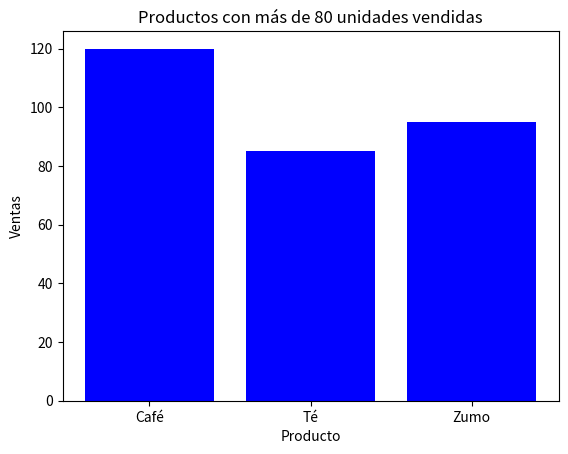

Here is the Python script that generated this plot:
import pandas as pd
import matplotlib.pyplot as plt

productos = ["Café", "Té", "Sandwich", "Galleta", "Zumo"]
ventas = [120, 85, 45, 60, 95]

df = pd.DataFrame({
    "Producto": productos,
    "Ventas": ventas
})

df_filtrado = df[df['Ventas'] > 80]

plt.bar(df_filtrado['Producto'], df_filtrado['Ventas'], color='blue')
plt.xlabel('Producto')
plt.ylabel('Ventas')
plt.title('Productos con más de 80 unidades vendidas')
plt.show()
# Observando el gráfico puedes ver los los producton con más de 80 unidades vendidas, primeros el café con bastante diferencia y depues el zumo y el té.
# Este gráfico muestra los productos con mejor rendimiento en ventas.